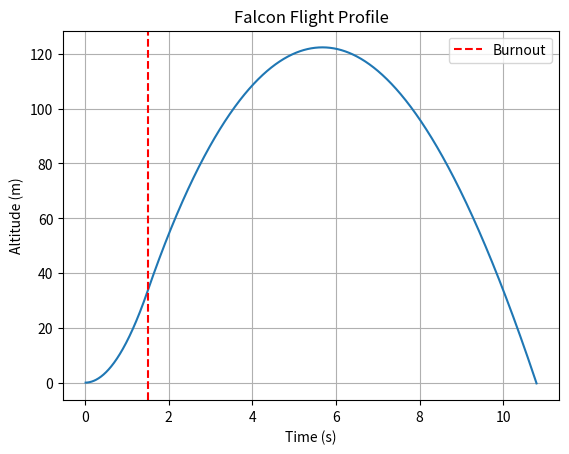

The script that saved this image:
import math
import matplotlib.pyplot as plt

name = "Falcon"
mass = 0.5
diameter = 0.05
thrust = 20
burn_time = 1.5
weight = mass * 9.81
net_force = thrust - weight
acceleration = net_force / mass
dt = 0.01
velocity = 0
altitude = 0
time = 0
peak_altitude = 0
cd = 0.5
air_density = 1.225
area = math.pi * (diameter/2) ** 2
altitudes = []
times = []


print("Rocket:", name)
print("Mass:", mass, "kg")
print("Diameter:", diameter, "m")
print("Net Force:", round(net_force, 1), "N")
print("Acceleration:", round(acceleration, 1), "m/s²")

while time < burn_time:
    drag = 0.5 * cd * air_density * area * velocity ** 2
    acceleration = (thrust - drag - weight) / mass
    velocity = velocity + acceleration * dt
    altitude = altitude + velocity * dt
    time = time + dt
    altitudes.append(altitude)
    times.append(time)

print("Altitude at burnout:", round(altitude, 1), "m")
print("Velocity at burnout:", round(velocity, 1), "m/s")

while altitude > 0:
    if altitude > peak_altitude:
        peak_altitude = altitude
    drag = 0.5 * cd * air_density * area * velocity ** 2
    acceleration = (-weight - drag * math.copysign(1, velocity)) / mass
    velocity = velocity + acceleration * dt
    altitude = altitude + velocity * dt 
    time = time + dt
    altitudes.append(altitude)
    times.append(time)

print("Altitude at landing:", round(altitude, 1), "m")
print("Velocity at landing:", round(velocity, 1), "m/s")
print("Peak altitude:", round(peak_altitude, 1), "m")
print("Area:", round(area, 3), "m²")

plt.plot(times, altitudes)
plt.xlabel("Time (s)")
plt.ylabel("Altitude (m)")
plt.title(name + " Flight Profile")
plt.axvline(x=burn_time, color='r', linestyle='--', label='Burnout')
plt.grid(True)
plt.legend()
plt.show()
